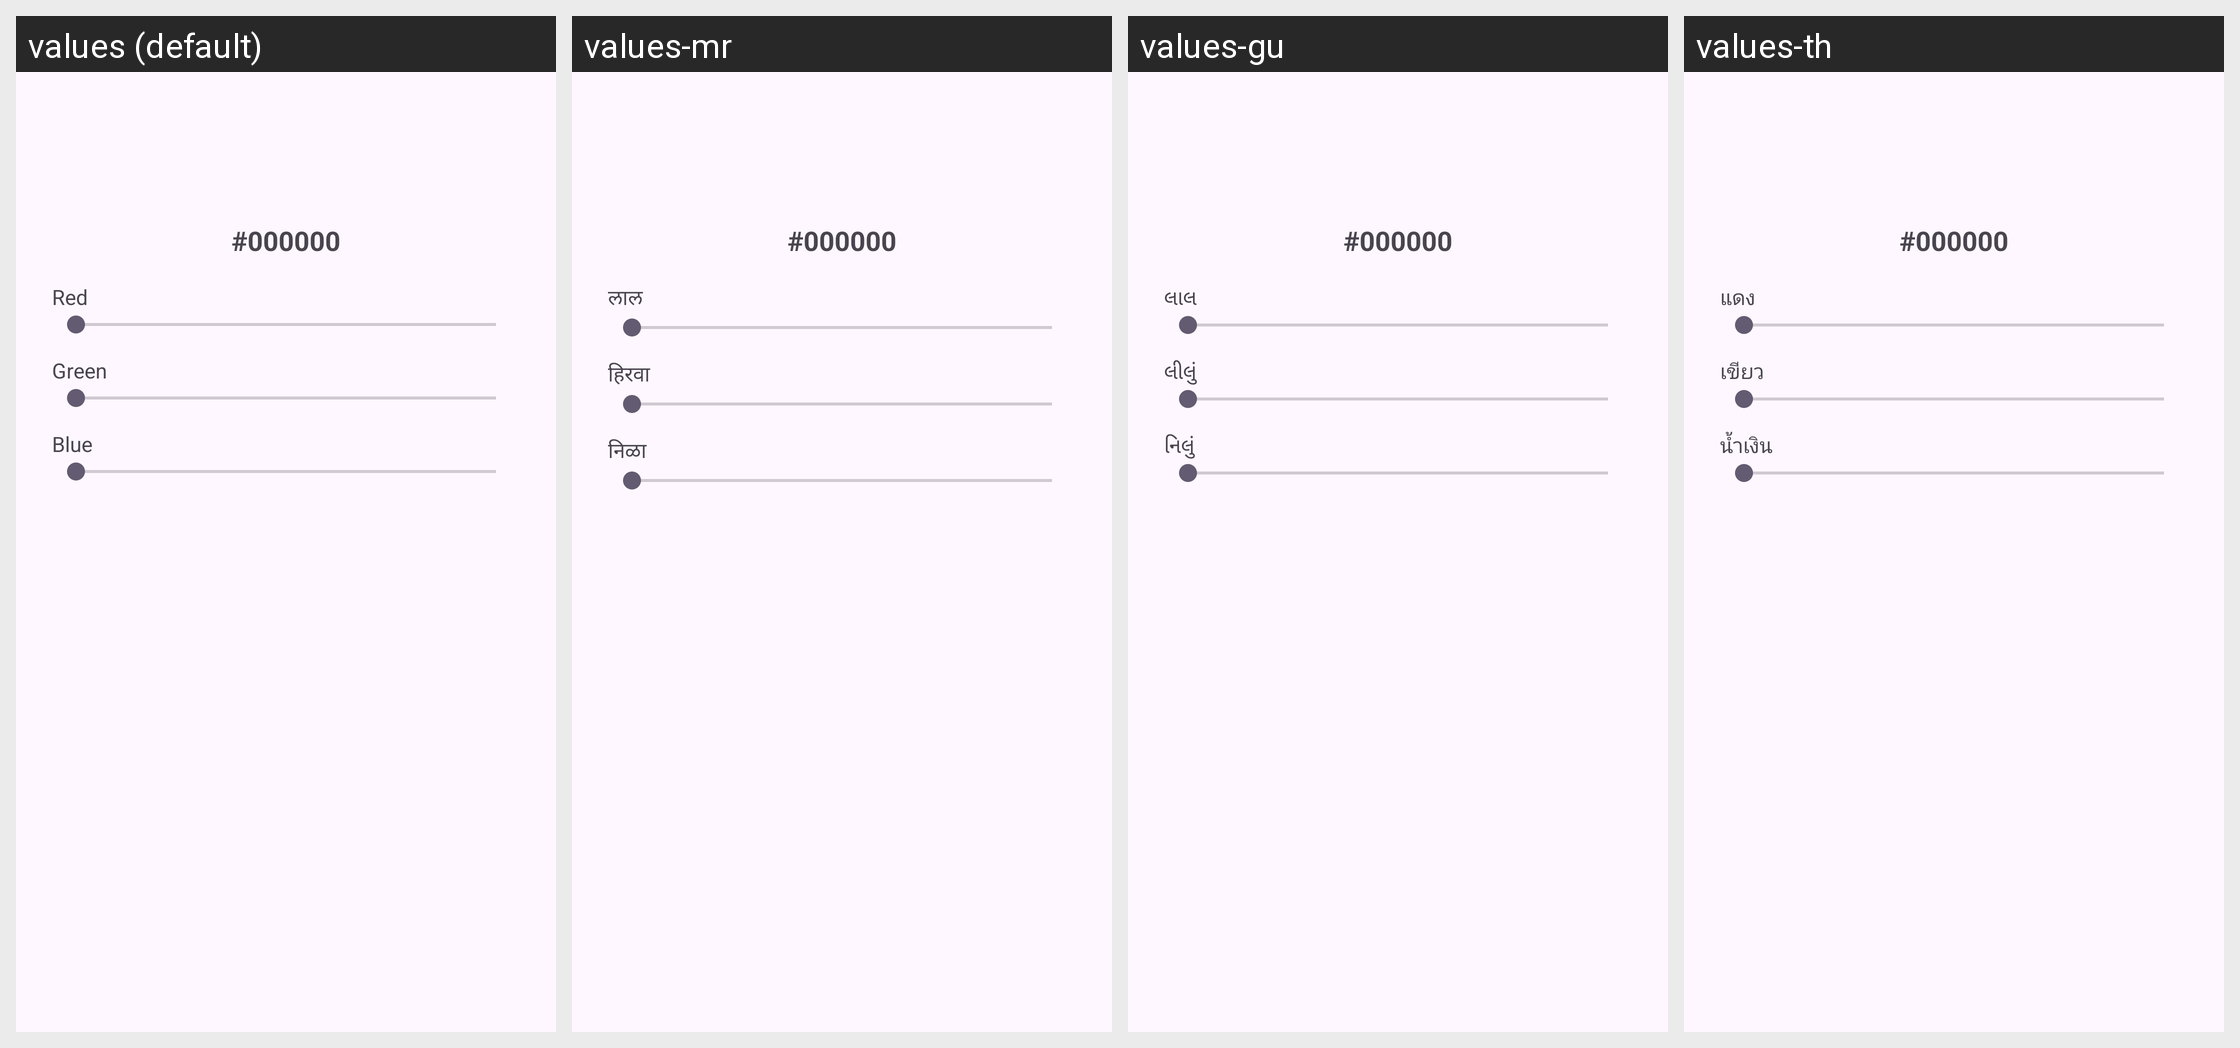

For this localized Android screen grid, give each drawn string resource with its value in every locale shown.
Android screen res/layout/dialog_color_picker.xml rendered under 4 locales, left to right: values (default), values-mr, values-gu, values-th. Device: Nexus 5 (rendered at 1080×1920; each locale shown at half size, 540×960, under a caption strip naming it); theme Theme.StopAndGo.
Other locales in the repository, not shown: values-am, values-ar, values-ar-rDZ, values-ar-rEG, values-ar-rIQ, values-ar-rLB, values-ar-rSD, values-ar-rTN, values-bn, values-de, values-en-rGB, values-es, values-es-rMX, values-fa, values-fr, values-ha, values-hi, values-hu, values-in, values-it, values-ja, values-jv, values-kn, values-ko, values-pa-rPK, values-pl, values-pt, values-pt-rBR, values-ro, values-ru, values-sw, values-ta, values-te, values-tl, values-tr, values-uk, values-ur, values-vi, values-wuu-rCN, values-yo, values-zh-rCN, values-zh-rHK, values-zh-rTW.
Strings drawn on this screen, with the default value and each locale's value (text and hints the layout hard-codes, and strings that could not be matched under every locale, appear in the picture but are not listed):

hint_hex_value_display
  values: #000000
  values-mr: #000000  [not translated; the default value is used]
  values-gu: #000000  [not translated; the default value is used]
  values-th: #000000  [not translated; the default value is used]

red_label
  values: Red
  values-mr: लाल
  values-gu: લાલ
  values-th: แดง

green_label
  values: Green
  values-mr: हिरवा
  values-gu: લીલું
  values-th: เขียว

blue_label
  values: Blue
  values-mr: निळा
  values-gu: નિલું
  values-th: น้ำเงิน
